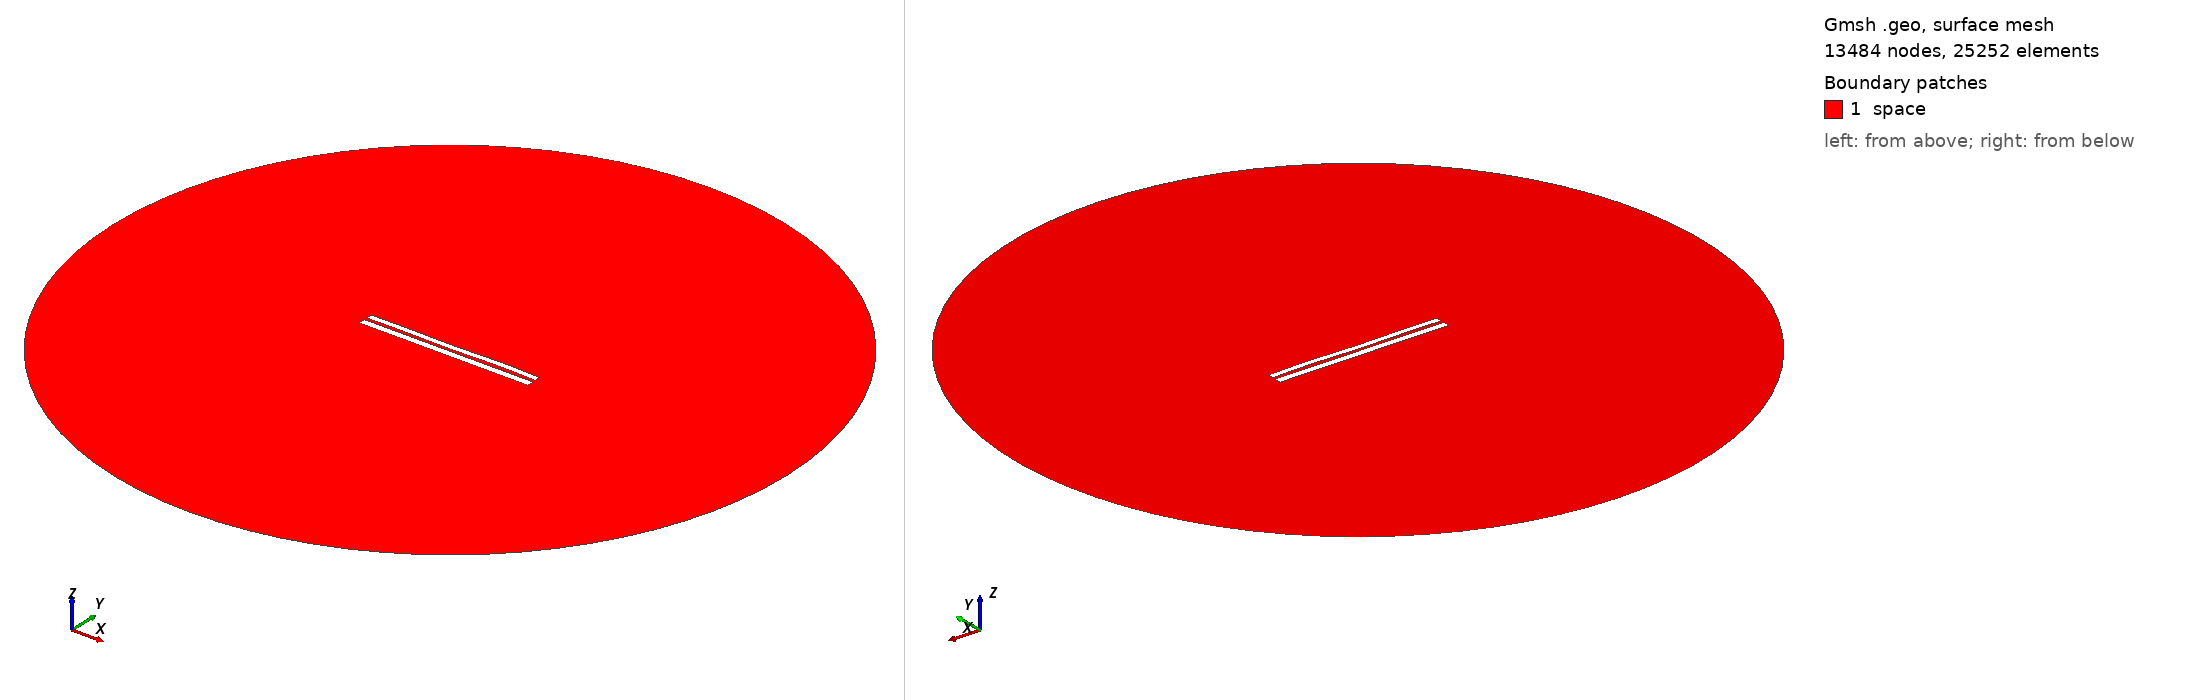

Gmsh geometry script, surface-meshed: 13484 nodes, 25252 surface elements. Boundary patches (legend numbers): 1 space. Left view from above one corner, right view from below the opposite corner. Legend entries are the model's physical surfaces. The drawing asked Gmsh for element sizes between 1% and 20% of the model's largest extent; the script's own settings can give other sizes.

=== 6810.geo (drawn) ===
//---------------------------------------
// Geometry kernel
//---------------------------------------

SetFactory("OpenCASCADE");



//---------------------------------------
// Parameters of the geometry
//---------------------------------------

// Overetch of the upper plate
overetch = 0.25;

// Distance between the plates
distance = 1.5;

// Discretization over the x axis (for the deformation)
nx = 50; 

// Length of the plate
L = 100 - overetch; 

// Number of modes
n = 4; 

// 1st mode coefficient
coeff(1) = 0.15;
beta(1) = 0.596864 * 3.1415926535 / L;

// 2nd mode coefficient
coeff(2) = 0.0;
beta(2) = 1.49418 * 3.1415926535 / L;

// 3rd mode coefficient
coeff(3) = -0.075;
beta(3) = 2.50025 * 3.1415926535 / L;

// 4th mode coefficient
coeff(4) = 0.15;
beta(4) = 3.49999 * 3.1415926535 / L;



//---------------------------------------
// Upper plate (deformed rectangle)
//---------------------------------------

// Coordiantes of the upper plate
xmin = -50;
xmax = 50 - overetch;

// Height of the upper plate
yheight = 4 - 2 * overetch;

// Indexes of the points
UpperID[] = {};
LowerID[] = {};
LeftID[] = {};
RightID[] = {};

// Point index
p = 1;

// Horizontal edges
For i In {1:nx}
    x = xmin + (i-1)*(xmax - xmin)/(nx-1);

    y_bottom = distance / 2 + overetch;
    For j In {1:n}
        C = (Cosh(beta(j)*L) + Cos(beta(j)*L)) / (Sinh(beta(j)*L) + Sin(beta(j)*L));
        y_bottom  = y_bottom + coeff(j) * (Cosh(beta(j)*(x+50)) - Cos(beta(j)*(x+50)) - C * (Sinh(beta(j)*(x+50)) - Sin(beta(j)*(x+50))));
    EndFor

    y_top = y_bottom + yheight;

    Point(p) = {x, y_top, 0, 1.0};
    UpperID[i] = p;
    p = p + 1;

    Point(p) = {x, y_bottom, 0, 1.0};
    LowerID[i] = p;
    p = p + 1;
EndFor

// Create point lists
UpperPts[] = {}; LowerPts[] = {};
For i In {1:nx}
  UpperPts[] += {UpperID[i]};
  LowerPts[] += {LowerID[i]};
EndFor

// Build splines
Spline(1) = {UpperPts[]};
Spline(2) = {LowerPts[]};
Line(3) = {LowerPts[nx-1], UpperPts[nx-1]};
Line(4) = {LowerPts[0], UpperPts[0]};

// Build the plane surface
Curve Loop(1) = {2, 3, -1, -4};
Plane Surface(1) = {1};



//---------------------------------------
// Lower plate (rectangle)
//---------------------------------------

// Vertices
Point(1001) = {-50, -1, 0, 1.0};
Point(1002) = { 50, -1, 0, 1.0};
Point(1003) = { 50,  -5, 0, 1.0};
Point(1004) = {-50,  -5, 0, 1.0};

// Edges
Line(5) = {1001, 1002};
Line(6) = {1002, 1003};
Line(7) = {1003, 1004};
Line(8) = {1004, 1001};

// Plane surface
Line Loop(2) = {5, 6, 7, 8};
Plane Surface(2) = {2}; 



//---------------------------------------
// Outer (fictious) boundary
//---------------------------------------

// Points
Point(1005) = {0, 0, 0};       // Center
Point(1006) = {200, 0, 0};     // Start point
Point(1007) = {0, 200, 0};     // 90 degrees
Point(1008) = {-200, 0, 0};    // 180 degrees
Point(1009) = {0, -200, 0};    // 270 degrees

// Circle arcs (each needs start, center, end)
Circle(9) = {1006, 1005, 1007};
Circle(10) = {1007, 1005, 1008};
Circle(11) = {1008, 1005, 1009};
Circle(12) = {1009, 1005, 1006};

// Plane surface for the entire domain
Curve Loop(3) = {9, 10, 11, 12};
Surface(3) = {3};

// Subtract the plates from the whole domain to obtain the actual domain where we want to solve the equations
BooleanDifference{ Surface{3}; Delete; }{ Surface{1}; Surface{2}; Delete; }




//---------------------------------------
// Transfinite Lines/Curves
//---------------------------------------

// Set the number of points on the boundaries
r = 7;

// Plates
Transfinite Curve {1, 2} = 50*r Using Progression 1;
Transfinite Curve {3, 4} = 2*r Using Progression 1;
Transfinite Line {5, 7} = 50*r Using Progression 1;
Transfinite Line {6, 8} = 2*r Using Progression 1;

// Outer boundary
Transfinite Line {9, 10, 11, 12} = 20 Using Progression 1;



//---------------------------------------
// Physical groups
//---------------------------------------                

// Physical curves (boundaries)
Physical Line("force_segment", 10) = {2};
Physical Line("upper_plate", 11) = {1, 3, 4};
Physical Line("lower_plate", 12) = {5, 6, 7, 8};
Physical Line("boundary", 20) = {9, 10, 11, 12};

// Physical Surfaces
Physical Surface("space", 30) = {3};



//---------------------------------------
// 6. Generate the Mesh
//---------------------------------------

// 2D mesh generation
Mesh 2;
